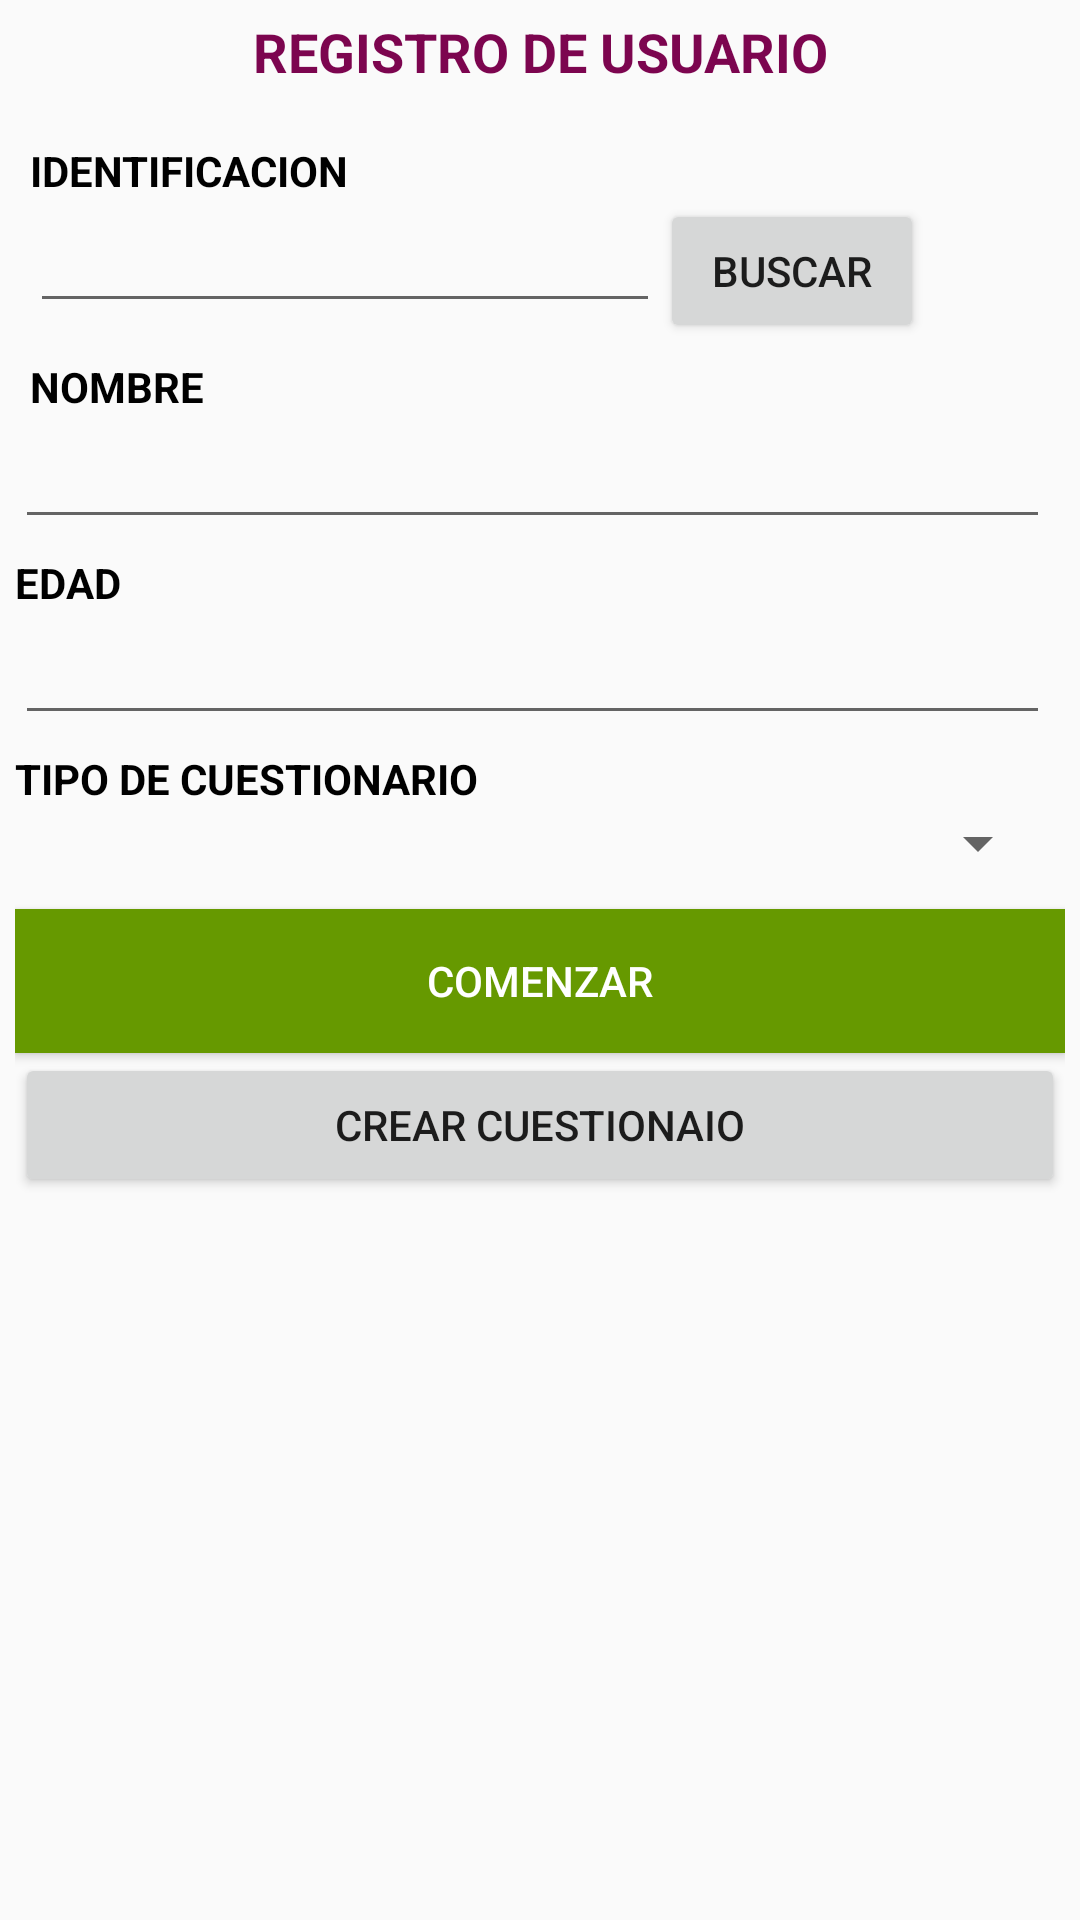

The Android layout XML behind this screen, and the referenced resources:
<!-- AndroidManifest.xml: application theme AppTheme -->
<!-- res/layout/activity_registro_cuestionario.xml -->
<?xml version="1.0" encoding="utf-8"?>
<LinearLayout xmlns:android="http://schemas.android.com/apk/res/android"
    android:layout_width="match_parent"
    android:layout_height="match_parent"
    android:orientation="vertical"
    android:padding="5dp">


    <TextView
        android:id="@+id/textView3"
        android:layout_width="match_parent"
        android:layout_height="wrap_content"
        android:layout_marginBottom="18dp"
        android:text="REGISTRO DE USUARIO"
        android:textAlignment="center"
        android:textColor="@color/colorPrimaryDark"
        android:textSize="18sp"
        android:textStyle="bold" />


    <TextView
        android:id="@+id/textView10"
        android:layout_width="match_parent"
        android:layout_height="wrap_content"
        android:layout_marginLeft="5dp"
        android:text="IDENTIFICACION"
        android:textColor="@android:color/background_dark"
        android:textStyle="bold" />

    <LinearLayout
        android:layout_width="wrap_content"
        android:layout_height="wrap_content"
        android:orientation="horizontal">

        <EditText
            android:id="@+id/editText7"
            android:layout_width="match_parent"
            android:layout_height="wrap_content"
            android:layout_marginLeft="5dp"
            android:ems="10"
            android:inputType="phone" />

        <Button
            android:id="@+id/button2"
            android:layout_width="match_parent"
            android:layout_height="wrap_content"
            android:text="Buscar" />
    </LinearLayout>

    <TextView
        android:id="@+id/textView8"
        android:layout_width="match_parent"
        android:layout_height="wrap_content"
        android:layout_marginLeft="5dp"
        android:layout_marginTop="5dp"
        android:text="NOMBRE"
        android:textColor="@android:color/background_dark"
        android:textStyle="bold" />

    <EditText
        android:id="@+id/editText6"
        android:layout_width="match_parent"
        android:layout_height="wrap_content"
        android:layout_marginRight="5dp"
        android:ems="10"
        android:inputType="textMultiLine" />

    <TextView
        android:id="@+id/textView7"
        android:layout_width="match_parent"
        android:layout_height="wrap_content"

        android:layout_marginRight="5dp"
        android:layout_marginTop="5dp"
        android:text="EDAD"
        android:textColor="@android:color/background_dark"
        android:textStyle="bold" />

    <EditText
        android:id="@+id/editText3"
        android:layout_width="match_parent"
        android:layout_height="wrap_content"

        android:layout_marginRight="5dp"
        android:ems="10"
        android:inputType="phone" />

    <TextView
        android:id="@+id/textView9"
        android:layout_width="match_parent"
        android:layout_height="wrap_content"
        android:layout_marginRight="5dp"
        android:layout_marginTop="5dp"
        android:text="TIPO DE CUESTIONARIO"
        android:textColor="@android:color/background_dark"
        android:textStyle="bold" />

    <Spinner
        android:id="@+id/spinner"
        android:layout_width="match_parent"
        android:layout_height="wrap_content"
        android:layout_marginLeft="5dp"
        android:layout_marginRight="5dp" />

    <Button
        android:id="@+id/button4"
        android:layout_width="match_parent"
        android:layout_height="wrap_content"
        android:layout_marginTop="10dp"
        android:background="@android:color/holo_green_dark"
        android:elevation="4dp"
        android:text="COMENZAR"
        android:textColor="@android:color/background_light" />

    <Button
        android:id="@+id/button5"
        android:layout_width="match_parent"
        android:layout_height="wrap_content"
        android:text="CREAR CUESTIONAIO" />
</LinearLayout>
<!-- resources referenced by this layout -->
<resources>
  <color name="colorPrimaryDark">#7C054F</color>
  <style name="AppTheme" parent="Theme.AppCompat.Light.DarkActionBar">
          
          <item name="colorPrimary">@color/colorPrimary</item>
          <item name="colorPrimaryDark">@color/colorPrimaryDark</item>
          <item name="colorAccent">@color/colorPrimaryDark</item>
      </style>
  <color name="colorPrimary">#7C054F</color>
</resources>
